Image classification data set "dataset" (sheikhwasif183/Classification-and-Sorting-of-Recyclables-from-Trash- on GitHub). Class labels (4): general waste, glass metal, paper cardboard, plastic items.

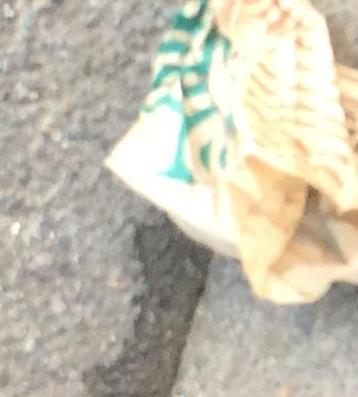
Label: paper cardboard

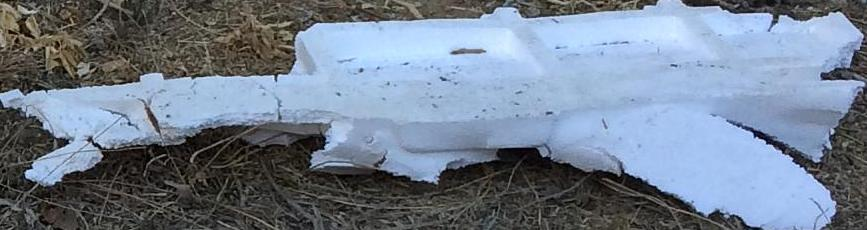
Label: general waste

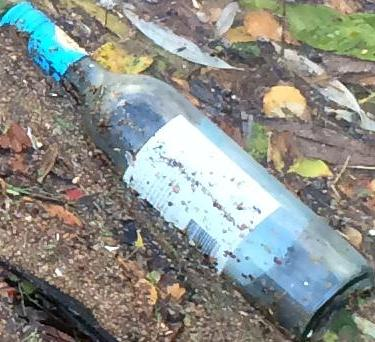
Label: glass metal

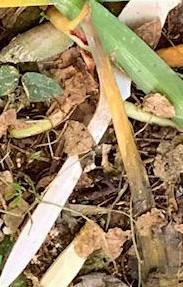
Label: plastic items

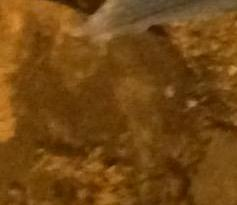
Label: paper cardboard

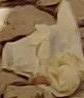
Label: general waste
